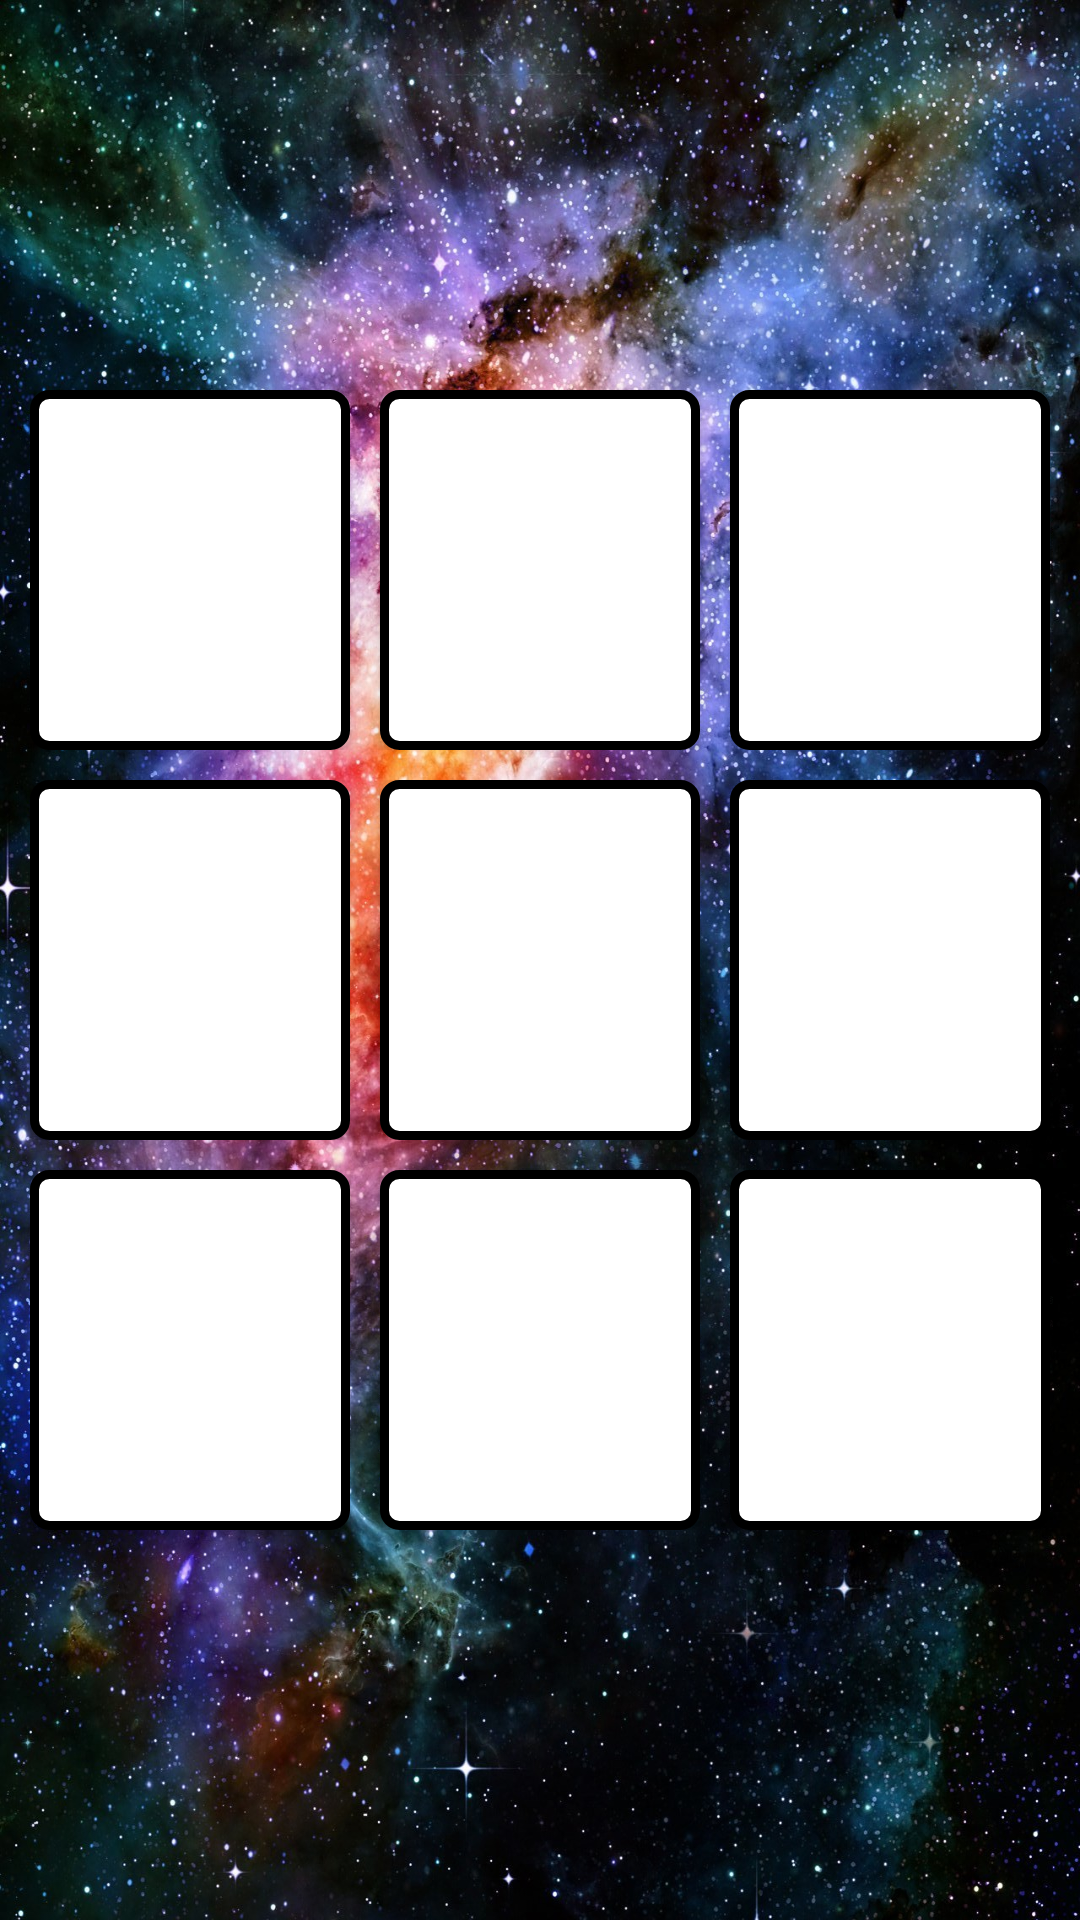

Android layout source for this screen:
<!-- AndroidManifest.xml: application theme AppTheme -->
<!-- res/layout/activity_main.xml -->
<?xml version="1.0" encoding="utf-8"?>
<LinearLayout xmlns:android="http://schemas.android.com/apk/res/android"
    xmlns:app="http://schemas.android.com/apk/res-auto"
    xmlns:tools="http://schemas.android.com/tools"
    android:layout_width="match_parent"
    android:layout_height="match_parent"
    android:orientation="vertical"
    android:padding="10dp"
    android:background="@drawable/image_bg"
    tools:context=".homeScreen.HomeView">

    <Space
        android:layout_width="wrap_content"
        android:layout_height="0dp"
        android:layout_weight="1"/>

    <LinearLayout
        android:layout_width="match_parent"
        android:layout_height="0dp"
        android:layout_weight="1"
        android:orientation="horizontal">

        <Button
            android:id="@+id/btn_11"
            android:layout_width="0dp"
            android:layout_height="match_parent"
            android:layout_weight="1"
            android:background="@drawable/button_white"/>

        <Space
            android:layout_width="10dp"
            android:layout_height="match_parent"/>

        <Button
            android:id="@+id/btn_12"
            android:layout_width="0dp"
            android:layout_height="match_parent"
            android:layout_weight="1"
            android:background="@drawable/button_white"/>

        <Space
            android:layout_width="10dp"
            android:layout_height="match_parent"/>

        <Button
            android:id="@+id/btn_13"
            android:layout_width="0dp"
            android:layout_height="match_parent"
            android:layout_weight="1"
            android:background="@drawable/button_white"/>

    </LinearLayout>

    <Space
        android:layout_width="match_parent"
        android:layout_height="10dp"/>

    <LinearLayout
        android:layout_width="match_parent"
        android:layout_height="0dp"
        android:layout_weight="1"
        android:orientation="horizontal">

        <Button
            android:id="@+id/btn_21"
            android:layout_width="0dp"
            android:layout_height="match_parent"
            android:layout_weight="1"
            android:background="@drawable/button_white"/>

        <Space
            android:layout_width="10dp"
            android:layout_height="match_parent"/>

        <Button
            android:id="@+id/btn_22"
            android:layout_width="0dp"
            android:layout_height="match_parent"
            android:layout_weight="1"
            android:background="@drawable/button_white"/>

        <Space
            android:layout_width="10dp"
            android:layout_height="match_parent"/>

        <Button
            android:id="@+id/btn_23"
            android:layout_width="0dp"
            android:layout_height="match_parent"
            android:layout_weight="1"
            android:background="@drawable/button_white"/>

    </LinearLayout>

    <Space
        android:layout_width="match_parent"
        android:layout_height="10dp"/>

    <LinearLayout
        android:layout_width="match_parent"
        android:layout_height="0dp"
        android:layout_weight="1"
        android:orientation="horizontal">

        <Button
            android:id="@+id/btn_31"
            android:layout_width="0dp"
            android:layout_height="match_parent"
            android:layout_weight="1"
            android:background="@drawable/button_white"/>

        <Space
            android:layout_width="10dp"
            android:layout_height="match_parent"/>

        <Button
            android:id="@+id/btn_32"
            android:layout_width="0dp"
            android:layout_height="match_parent"
            android:layout_weight="1"
            android:background="@drawable/button_white"/>

        <Space
            android:layout_width="10dp"
            android:layout_height="match_parent"/>

        <Button
            android:id="@+id/btn_33"
            android:layout_width="0dp"
            android:layout_height="match_parent"
            android:layout_weight="1"
            android:background="@drawable/button_white"/>

    </LinearLayout>

    <Space
        android:layout_width="wrap_content"
        android:layout_height="0dp"
        android:layout_weight="1"/>

</LinearLayout>
<!-- resources referenced by this layout -->
<resources>
  <!-- drawable button_white (drawable) -->
  <?xml version="1.0" encoding="utf-8"?>
  <selector xmlns:android="http://schemas.android.com/apk/res/android">
  
      <item>
          <shape android:shape="rectangle">
  
              <solid android:color="@color/white"/>
  
              <stroke
                  android:color="@color/black"
                  android:width="3dp"/>
  
              <corners android:radius="5dp"/>
  
          </shape>
  
  
      </item>
  
  
  </selector>
  <!-- drawable image_bg: jpg bitmap (drawable, 653542 bytes) -->
  <style name="AppTheme" parent="Theme.AppCompat.Light.DarkActionBar">
          
          <item name="colorPrimary">@color/colorPrimary</item>
          <item name="colorPrimaryDark">@color/colorPrimaryDark</item>
          <item name="colorAccent">@color/colorAccent</item>
      </style>
  <color name="white">#ffffff</color>
  <color name="black">#000000</color>
  <color name="colorPrimary">#008577</color>
  <color name="colorPrimaryDark">#00574B</color>
  <color name="colorAccent">#D81B60</color>
</resources>
